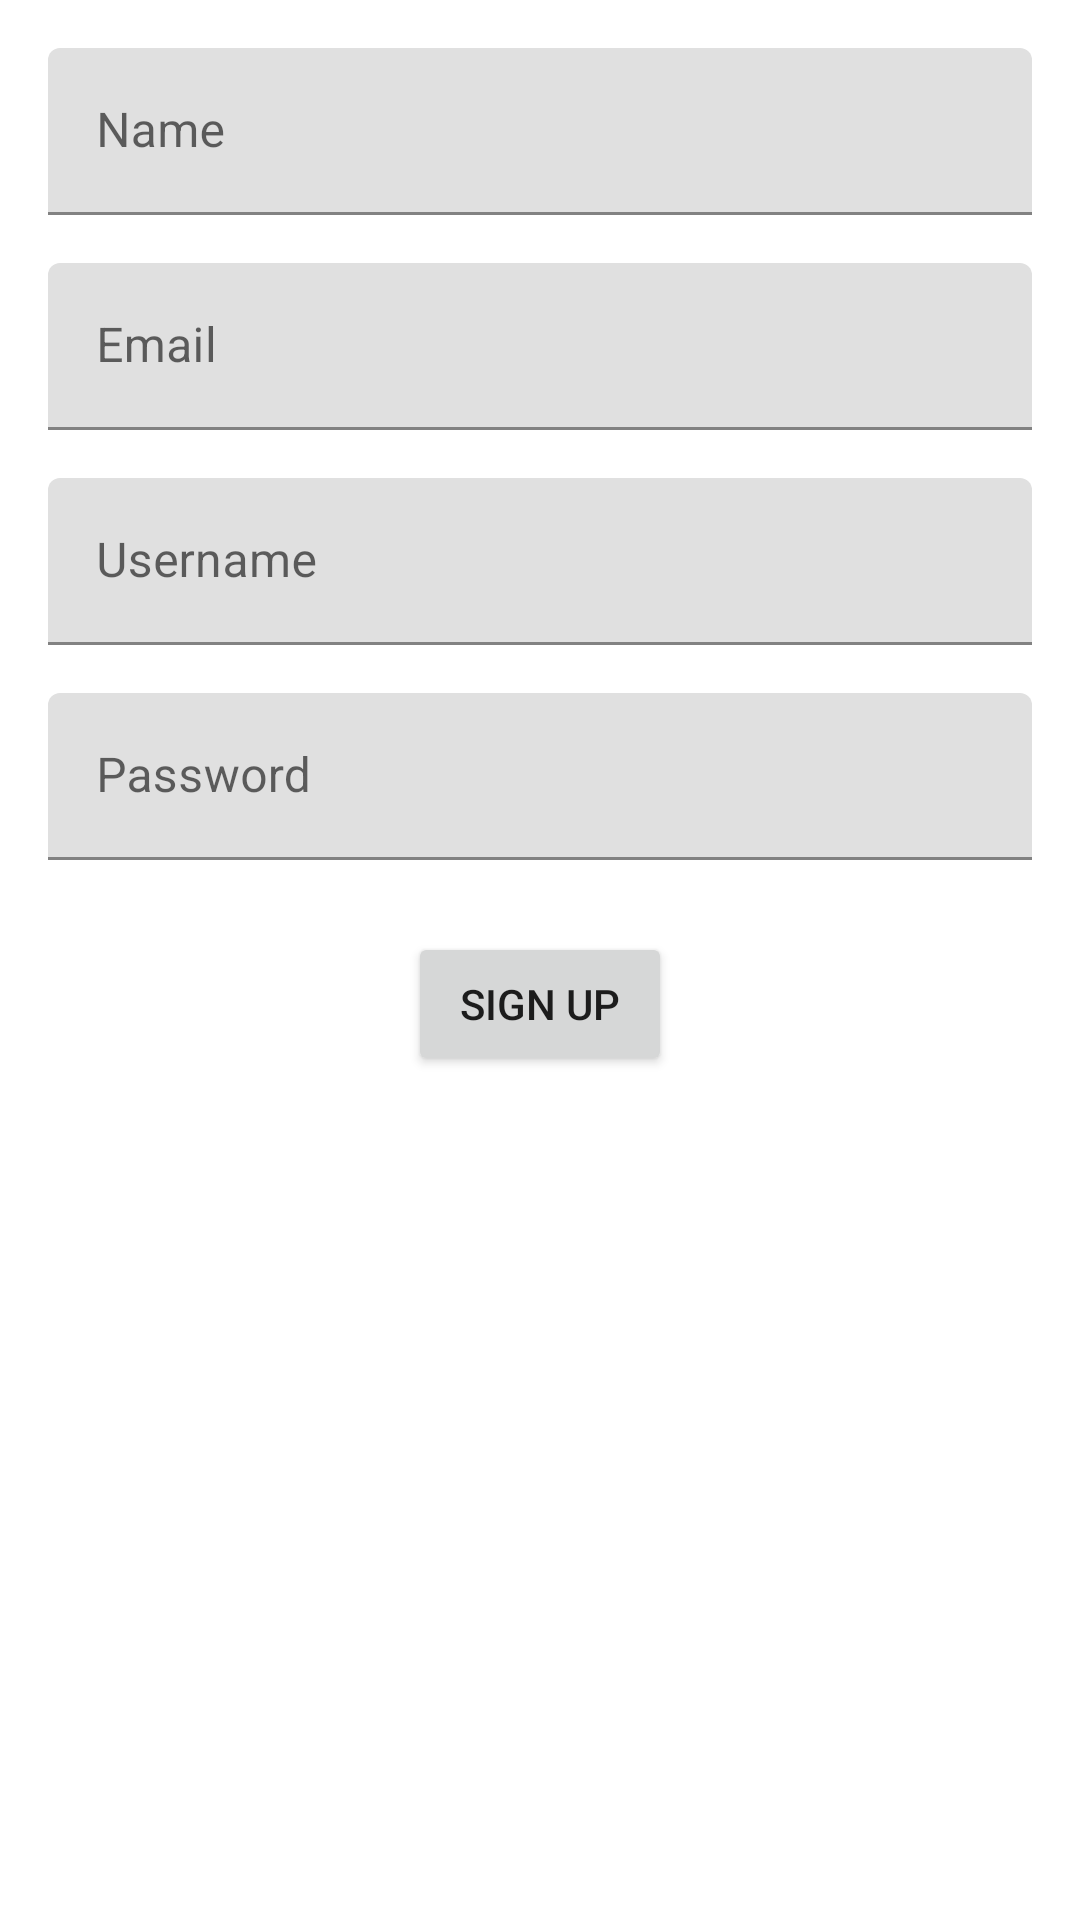

Layout XML and referenced resources for this Android screen:
<!-- AndroidManifest.xml: activity theme Theme.PassBye -->
<!-- res/layout/activity_signup.xml -->
<androidx.constraintlayout.widget.ConstraintLayout
    xmlns:android="http://schemas.android.com/apk/res/android"
    xmlns:app="http://schemas.android.com/apk/res-auto"
    xmlns:tools="http://schemas.android.com/tools"
    android:layout_width="match_parent"
    android:layout_height="match_parent"
    tools:context="com.project.passbye.activities.SignupActivity">

    
    <com.google.android.material.textfield.TextInputLayout
        android:id="@+id/nameLayout"
        android:layout_width="0dp"
        android:layout_height="wrap_content"
        android:hint="Name"
        android:layout_margin="16dp"
        app:layout_constraintTop_toTopOf="parent"
        app:layout_constraintStart_toStartOf="parent"
        app:layout_constraintEnd_toEndOf="parent">
        <com.google.android.material.textfield.TextInputEditText
            android:id="@+id/nameField"
            android:layout_width="match_parent"
            android:layout_height="wrap_content"/>
    </com.google.android.material.textfield.TextInputLayout>

    
    <com.google.android.material.textfield.TextInputLayout
        android:id="@+id/emailLayout"
        android:layout_width="0dp"
        android:layout_height="wrap_content"
        android:hint="Email"
        android:layout_marginStart="16dp"
        android:layout_marginTop="16dp"
        android:layout_marginEnd="16dp"
        app:layout_constraintTop_toBottomOf="@id/nameLayout"
        app:layout_constraintStart_toStartOf="parent"
        app:layout_constraintEnd_toEndOf="parent">
        <com.google.android.material.textfield.TextInputEditText
            android:id="@+id/emailField"
            android:layout_width="match_parent"
            android:layout_height="wrap_content"/>
    </com.google.android.material.textfield.TextInputLayout>

    
    <com.google.android.material.textfield.TextInputLayout
        android:id="@+id/usernameLayout"
        android:layout_width="0dp"
        android:layout_height="wrap_content"
        android:hint="Username"
        android:layout_marginStart="16dp"
        android:layout_marginTop="16dp"
        android:layout_marginEnd="16dp"
        app:layout_constraintTop_toBottomOf="@id/emailLayout"
        app:layout_constraintStart_toStartOf="parent"
        app:layout_constraintEnd_toEndOf="parent">
        <com.google.android.material.textfield.TextInputEditText
            android:id="@+id/usernameField"
            android:layout_width="match_parent"
            android:layout_height="wrap_content"/>
    </com.google.android.material.textfield.TextInputLayout>

    
    <com.google.android.material.textfield.TextInputLayout
        android:id="@+id/passwordLayout"
        android:layout_width="0dp"
        android:layout_height="wrap_content"
        android:hint="Password"
        android:layout_marginStart="16dp"
        android:layout_marginTop="16dp"
        android:layout_marginEnd="16dp"
        app:layout_constraintTop_toBottomOf="@id/usernameLayout"
        app:layout_constraintStart_toStartOf="parent"
        app:layout_constraintEnd_toEndOf="parent">
        <com.google.android.material.textfield.TextInputEditText
            android:id="@+id/passwordField"
            android:layout_width="match_parent"
            android:layout_height="wrap_content"
            android:inputType="textPassword"/>
    </com.google.android.material.textfield.TextInputLayout>

    
    <Button
        android:id="@+id/signupButton"
        android:layout_width="wrap_content"
        android:layout_height="wrap_content"
        android:text="Sign Up"
        android:layout_marginTop="24dp"
        app:layout_constraintTop_toBottomOf="@id/passwordLayout"
        app:layout_constraintStart_toStartOf="parent"
        app:layout_constraintEnd_toEndOf="parent"/>

    
    <TextView
        android:id="@+id/signupStatusText"
        android:layout_width="wrap_content"
        android:layout_height="wrap_content"
        android:textSize="16sp"
        android:textColor="@android:color/holo_red_dark"
        android:visibility="gone"
        android:layout_marginTop="16dp"
        app:layout_constraintTop_toBottomOf="@id/signupButton"
        app:layout_constraintStart_toStartOf="parent"
        app:layout_constraintEnd_toEndOf="parent"/>

</androidx.constraintlayout.widget.ConstraintLayout>
<!-- resources referenced by this layout -->
<resources>
  <style name="Theme.PassBye" parent="Theme.MaterialComponents.DayNight.DarkActionBar">
          
          <item name="colorPrimary">@color/purple_500</item>
          <item name="colorPrimaryVariant">@color/purple_700</item>
          <item name="colorOnPrimary">@color/white</item>
          
          <item name="colorSecondary">@color/teal_200</item>
          <item name="colorSecondaryVariant">@color/teal_700</item>
          <item name="colorOnSecondary">@color/black</item>
          
          <item name="android:statusBarColor">?attr/colorPrimaryVariant</item>
          
      </style>
  <color name="purple_500">#FF6200EE</color>
  <color name="purple_700">#FF3700B3</color>
  <color name="white">#FFFFFFFF</color>
  <color name="teal_200">#FF03DAC5</color>
  <color name="teal_700">#FF018786</color>
  <color name="black">#FF000000</color>
</resources>
